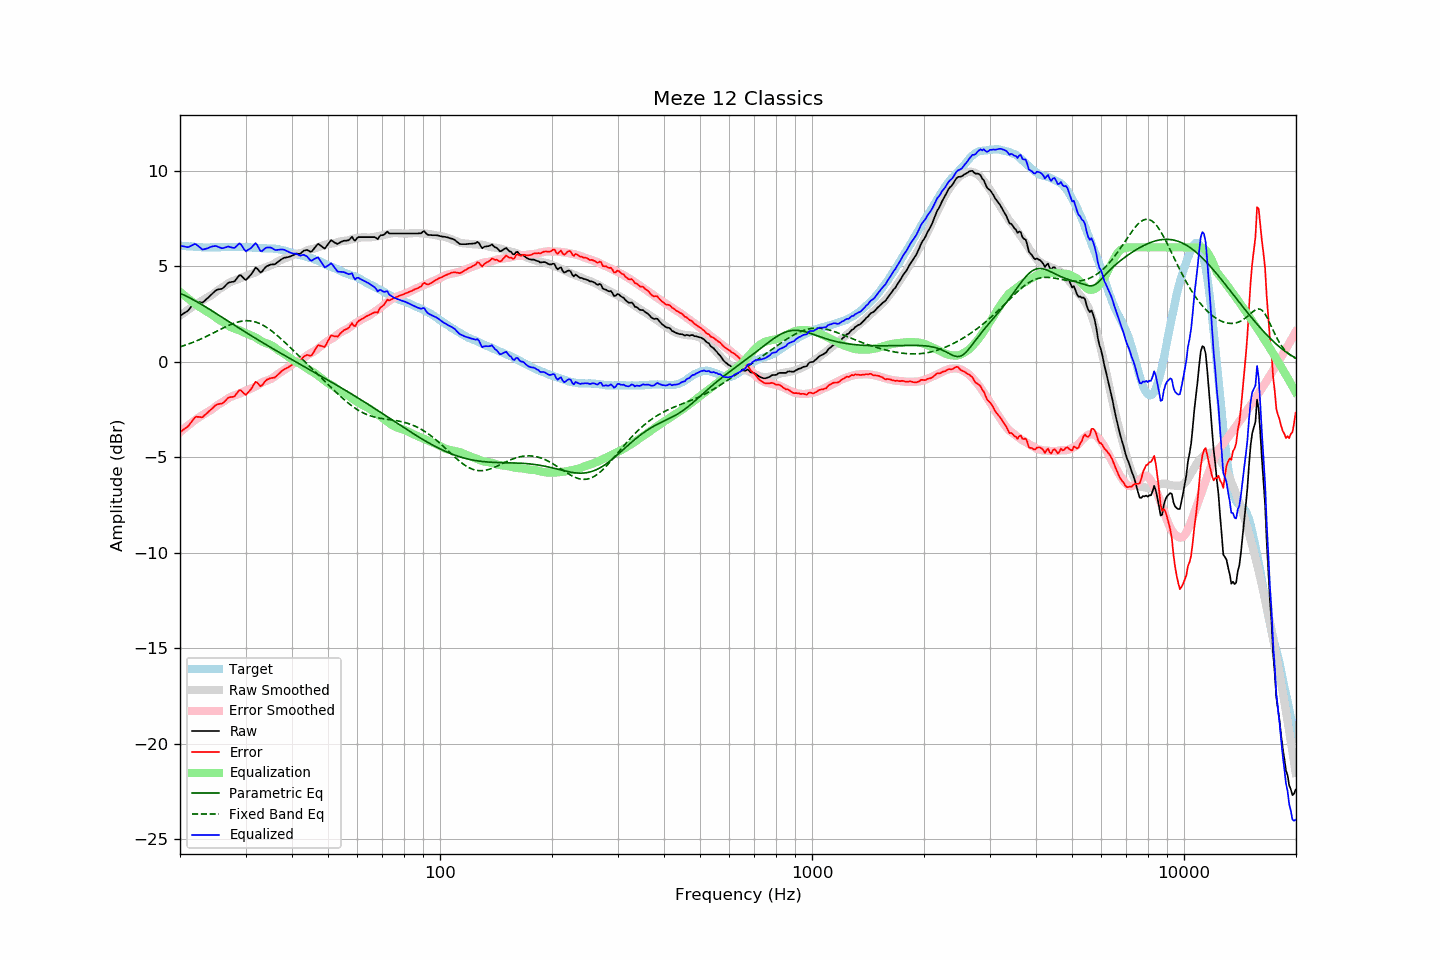

The data file committed next to this chart (first rows):
frequency, raw, error, smoothed, error_smoothed, equalization, parametric_eq, fixed_band_eq, equalized_raw, equalized_smoothed, target
20.00, 2.42, -3.68, 2.43, -3.68, 3.68, 3.60, 0.79, 6.09, 6.10, 6.10
20.20, 2.47, -3.62, 2.49, -3.60, 3.60, 3.56, 0.82, 6.07, 6.09, 6.09
20.40, 2.53, -3.55, 2.55, -3.53, 3.53, 3.52, 0.85, 6.06, 6.08, 6.08
20.61, 2.58, -3.50, 2.61, -3.46, 3.46, 3.48, 0.87, 6.04, 6.07, 6.08
20.81, 2.63, -3.43, 2.67, -3.39, 3.39, 3.44, 0.90, 6.02, 6.06, 6.06
21.02, 2.69, -3.37, 2.73, -3.32, 3.32, 3.40, 0.93, 6.01, 6.06, 6.06
21.23, 2.79, -3.26, 2.79, -3.26, 3.26, 3.36, 0.96, 6.05, 6.05, 6.05
21.44, 2.90, -3.16, 2.85, -3.19, 3.19, 3.31, 0.99, 6.09, 6.04, 6.05
21.66, 3.00, -3.05, 2.91, -3.13, 3.13, 3.27, 1.03, 6.12, 6.03, 6.04
21.87, 3.11, -2.92, 2.96, -3.06, 3.06, 3.22, 1.06, 6.17, 6.03, 6.03
22.09, 3.16, -2.87, 3.02, -3.00, 3.00, 3.18, 1.10, 6.16, 6.02, 6.02
22.31, 3.15, -2.87, 3.08, -2.94, 2.94, 3.13, 1.13, 6.09, 6.02, 6.02
22.54, 3.14, -2.87, 3.13, -2.89, 2.89, 3.08, 1.17, 6.03, 6.01, 6.01
22.76, 3.12, -2.89, 3.18, -2.83, 2.83, 3.03, 1.20, 5.95, 6.01, 6.01
22.99, 3.11, -2.89, 3.23, -2.78, 2.78, 2.98, 1.24, 5.89, 6.01, 6.00
23.22, 3.18, -2.81, 3.28, -2.72, 2.72, 2.93, 1.28, 5.90, 6.00, 5.99
23.45, 3.26, -2.74, 3.33, -2.67, 2.67, 2.88, 1.32, 5.93, 6.00, 6.00
23.69, 3.33, -2.66, 3.38, -2.62, 2.62, 2.83, 1.36, 5.95, 6.00, 5.99
23.92, 3.41, -2.58, 3.42, -2.58, 2.58, 2.78, 1.40, 5.99, 6.00, 5.99
24.16, 3.49, -2.51, 3.47, -2.53, 2.53, 2.72, 1.44, 6.02, 6.00, 6.00
24.40, 3.57, -2.44, 3.52, -2.48, 2.48, 2.67, 1.49, 6.05, 6.00, 6.01
24.65, 3.65, -2.36, 3.59, -2.41, 2.41, 2.62, 1.53, 6.06, 6.00, 6.01
24.89, 3.73, -2.28, 3.66, -2.35, 2.35, 2.56, 1.57, 6.08, 6.00, 6.01
25.14, 3.78, -2.23, 3.73, -2.28, 2.28, 2.51, 1.62, 6.06, 6.01, 6.01
25.39, 3.80, -2.21, 3.79, -2.22, 2.22, 2.46, 1.66, 6.02, 6.01, 6.01
25.65, 3.82, -2.19, 3.84, -2.17, 2.17, 2.40, 1.70, 5.99, 6.01, 6.00
25.91, 3.83, -2.18, 3.89, -2.12, 2.12, 2.35, 1.74, 5.95, 6.01, 6.01
26.16, 3.89, -2.13, 3.94, -2.08, 2.08, 2.30, 1.79, 5.96, 6.02, 6.02
26.43, 3.98, -2.04, 4.00, -2.02, 2.02, 2.24, 1.83, 6.00, 6.02, 6.02
26.69, 4.06, -1.96, 4.06, -1.96, 1.96, 2.19, 1.87, 6.02, 6.02, 6.02
26.96, 4.15, -1.87, 4.12, -1.90, 1.90, 2.13, 1.90, 6.05, 6.02, 6.02
27.23, 4.17, -1.85, 4.17, -1.85, 1.85, 2.08, 1.94, 6.02, 6.02, 6.02
27.50, 4.19, -1.83, 4.21, -1.81, 1.81, 2.03, 1.98, 6.00, 6.02, 6.02
27.77, 4.20, -1.83, 4.24, -1.78, 1.78, 1.97, 2.01, 5.98, 6.02, 6.03
28.05, 4.23, -1.80, 4.28, -1.75, 1.75, 1.92, 2.04, 5.97, 6.02, 6.02
28.33, 4.34, -1.67, 4.31, -1.72, 1.72, 1.87, 2.07, 6.06, 6.02, 6.01
28.62, 4.45, -1.57, 4.33, -1.69, 1.69, 1.81, 2.09, 6.14, 6.02, 6.01
28.90, 4.55, -1.47, 4.36, -1.66, 1.66, 1.76, 2.11, 6.21, 6.02, 6.02
29.19, 4.53, -1.49, 4.40, -1.62, 1.62, 1.71, 2.13, 6.15, 6.02, 6.02
29.48, 4.44, -1.58, 4.44, -1.58, 1.58, 1.65, 2.14, 6.01, 6.02, 6.02
29.78, 4.35, -1.67, 4.48, -1.54, 1.54, 1.60, 2.15, 5.88, 6.01, 6.02
30.08, 4.30, -1.73, 4.51, -1.50, 1.50, 1.55, 2.16, 5.80, 6.01, 6.02
30.38, 4.39, -1.63, 4.54, -1.46, 1.46, 1.50, 2.16, 5.85, 6.01, 6.01
30.68, 4.47, -1.53, 4.57, -1.43, 1.43, 1.44, 2.16, 5.90, 6.00, 6.00
30.99, 4.56, -1.44, 4.60, -1.40, 1.40, 1.39, 2.15, 5.95, 6.00, 6.00
31.30, 4.68, -1.31, 4.63, -1.36, 1.36, 1.34, 2.13, 6.04, 5.99, 5.99
31.61, 4.81, -1.18, 4.66, -1.33, 1.33, 1.29, 2.12, 6.14, 5.99, 5.99
31.93, 4.94, -1.04, 4.69, -1.29, 1.29, 1.24, 2.09, 6.22, 5.98, 5.97
32.24, 4.89, -1.08, 4.74, -1.24, 1.24, 1.19, 2.06, 6.12, 5.97, 5.97
32.57, 4.79, -1.17, 4.79, -1.18, 1.18, 1.13, 2.03, 5.97, 5.97, 5.96
32.89, 4.69, -1.27, 4.84, -1.12, 1.12, 1.08, 1.99, 5.81, 5.96, 5.96
33.22, 4.73, -1.23, 4.89, -1.07, 1.07, 1.03, 1.95, 5.80, 5.96, 5.95
33.55, 4.84, -1.11, 4.92, -1.04, 1.04, 0.98, 1.91, 5.88, 5.96, 5.95
33.89, 4.95, -1.01, 4.95, -1.01, 1.01, 0.93, 1.86, 5.95, 5.95, 5.96
34.23, 5.02, -0.93, 4.98, -0.98, 0.98, 0.88, 1.80, 5.99, 5.95, 5.95
34.57, 5.05, -0.90, 5.00, -0.94, 0.94, 0.83, 1.75, 5.99, 5.95, 5.94
34.92, 5.09, -0.85, 5.04, -0.91, 0.91, 0.78, 1.69, 6.00, 5.94, 5.94
35.27, 5.11, -0.84, 5.07, -0.87, 0.87, 0.73, 1.63, 5.97, 5.94, 5.95
35.62, 5.11, -0.83, 5.12, -0.81, 0.81, 0.69, 1.56, 5.92, 5.93, 5.94
35.97, 5.12, -0.81, 5.17, -0.75, 0.75, 0.64, 1.49, 5.87, 5.92, 5.93
... 635 more rows
